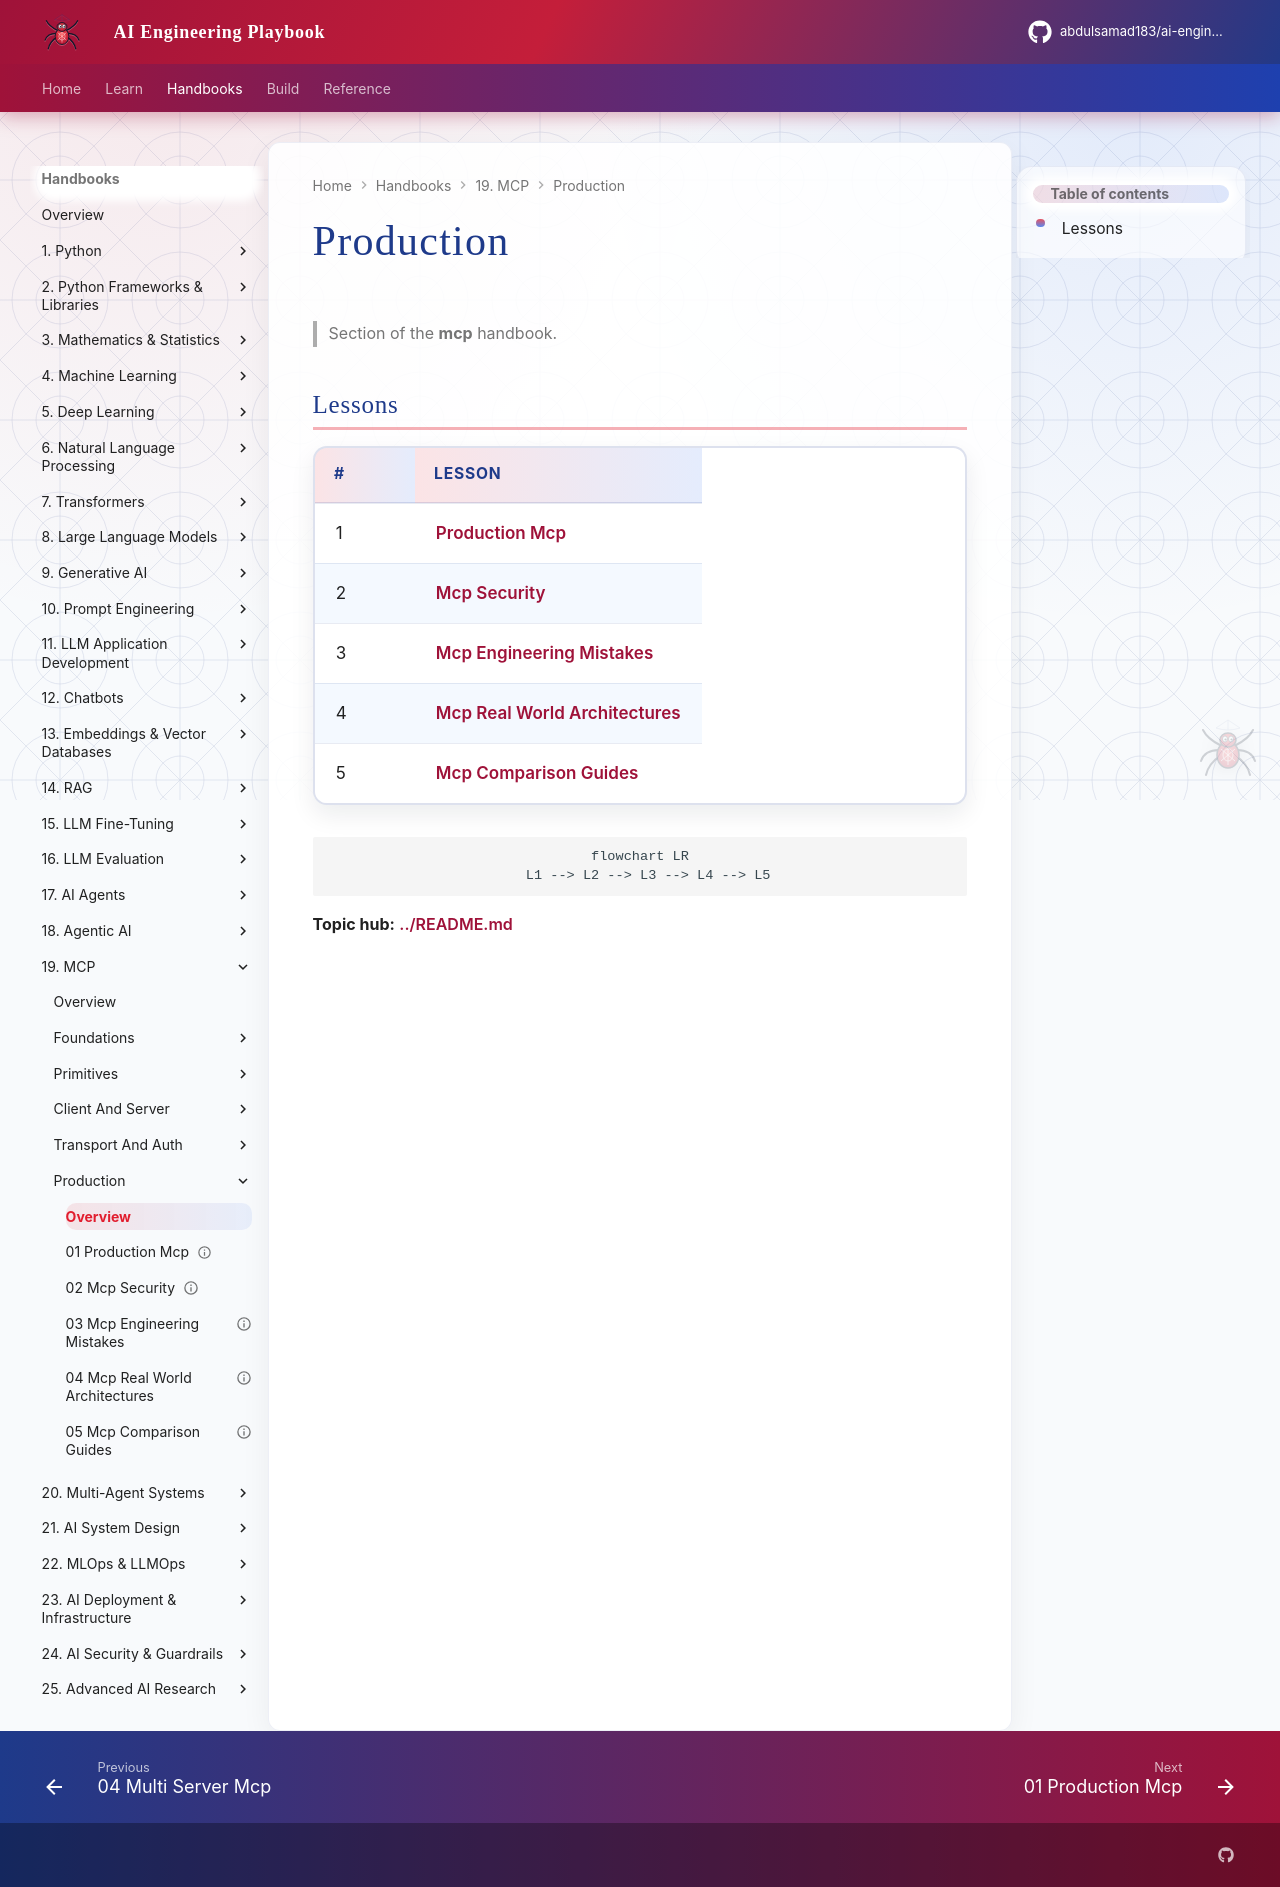

repository: abdulsamad183/ai-engineering-playbook · page: domains/mcp/production/index.html · generator: mkdocs

# Production

> Section of the **mcp** handbook.

## Lessons

| # | Lesson |
|---|--------|
| 1 | [Production Mcp](01-production-mcp.md) |
| 2 | [Mcp Security](02-mcp-security.md) |
| 3 | [Mcp Engineering Mistakes](03-mcp-engineering-mistakes.md) |
| 4 | [Mcp Real World Architectures](04-mcp-real-world-architectures.md) |
| 5 | [Mcp Comparison Guides](05-mcp-comparison-guides.md) |

```mermaid
flowchart LR
  L1 --> L2 --> L3 --> L4 --> L5
```

**Topic hub:** [../README.md](../README.md)
